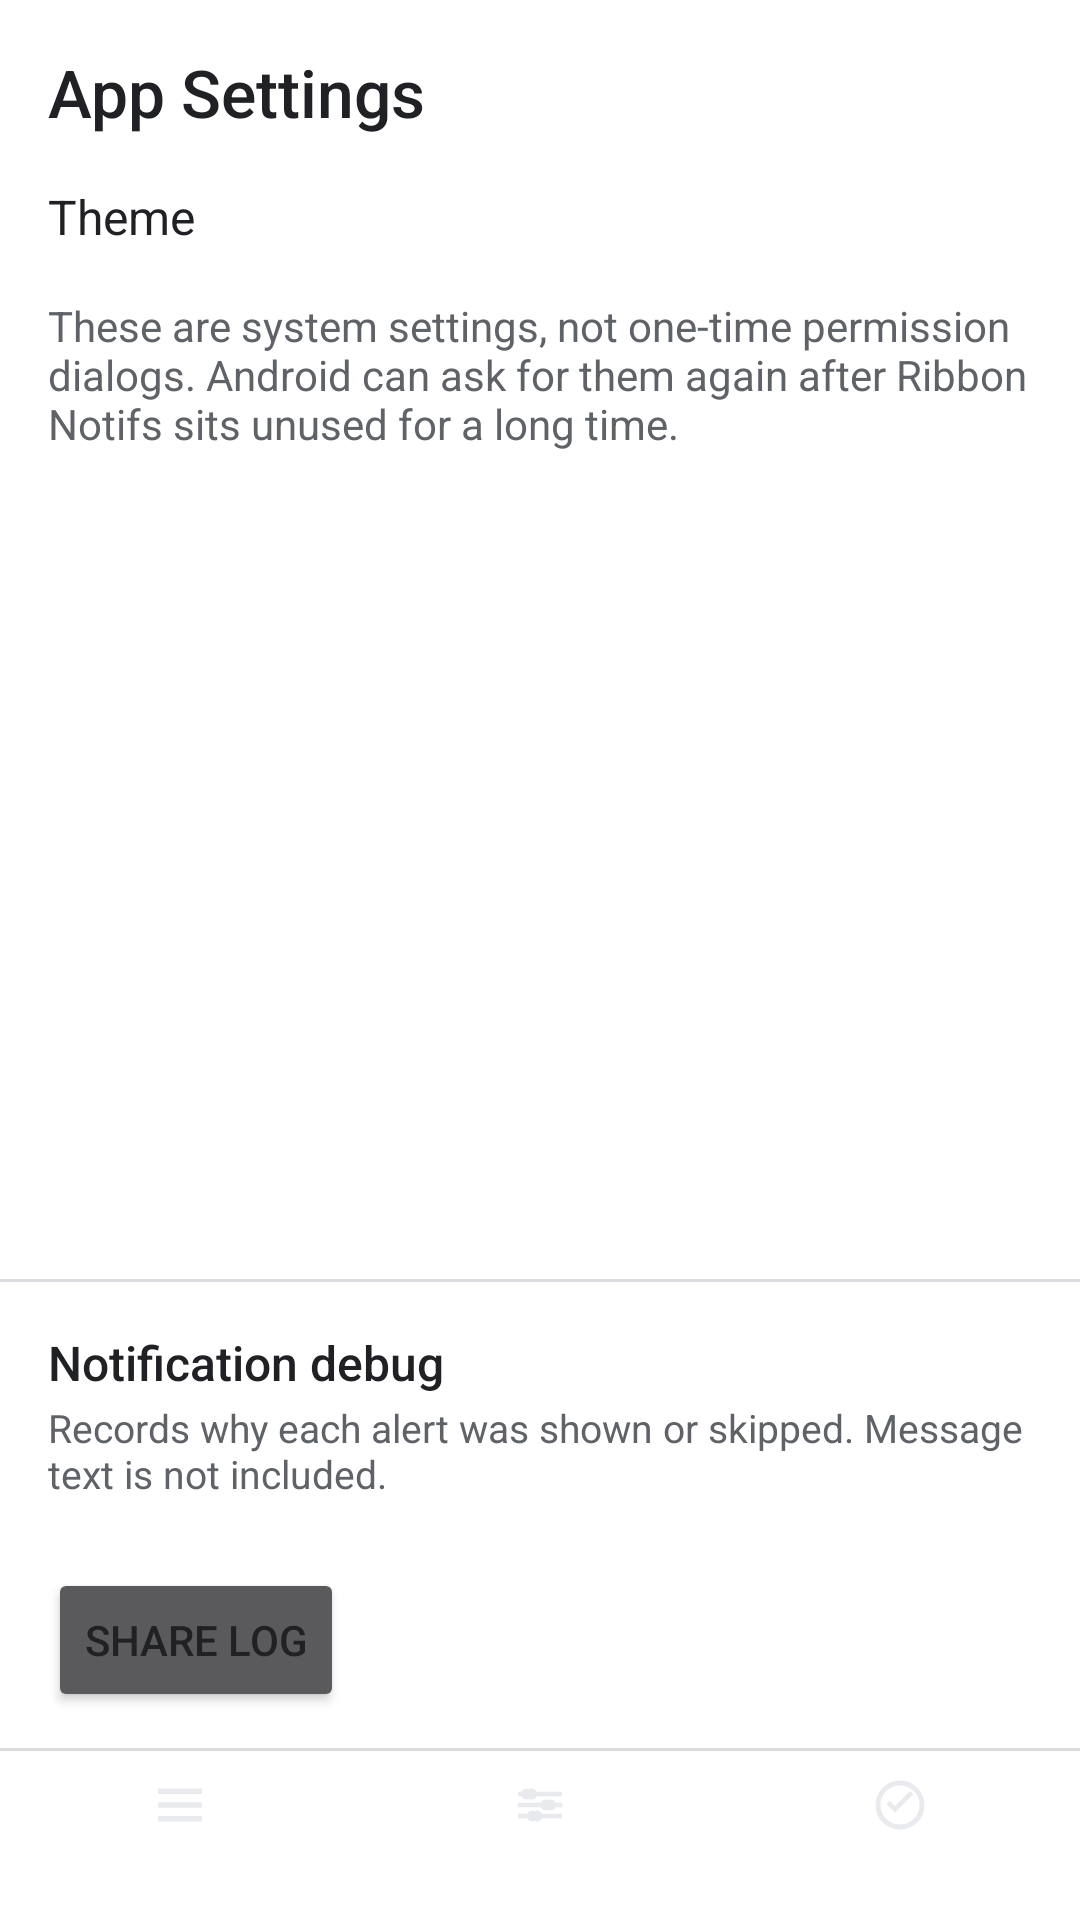

Produce the Android XML layout that renders to this screen, including the resource entries it uses.
<!-- AndroidManifest.xml: application theme Theme.Ticker -->
<!-- res/layout/activity_permissions.xml -->
<?xml version="1.0" encoding="utf-8"?>
<LinearLayout xmlns:android="http://schemas.android.com/apk/res/android"
    android:id="@+id/permissions_root"
    android:layout_width="match_parent"
    android:layout_height="match_parent"
    android:background="@color/paper"
    android:orientation="vertical">

    <ScrollView
        android:id="@+id/setup_scroll"
        android:layout_width="match_parent"
        android:layout_height="0dp"
        android:layout_weight="1"
        android:fillViewport="true">

        <LinearLayout
            android:layout_width="match_parent"
            android:layout_height="wrap_content"
            android:orientation="vertical">

            <TextView
                android:layout_width="match_parent"
                android:layout_height="wrap_content"
                android:fontFamily="sans-serif-medium"
                android:paddingStart="16dp"
                android:paddingTop="16dp"
                android:paddingEnd="16dp"
                android:paddingBottom="4dp"
                android:text="@string/permissions_title"
                android:textColor="@color/ink"
                android:textSize="22sp" />

            <TextView
                android:layout_width="match_parent"
                android:layout_height="wrap_content"
                android:paddingStart="16dp"
                android:paddingTop="12dp"
                android:paddingEnd="16dp"
                android:paddingBottom="4dp"
                android:text="@string/theme_label"
                android:textColor="@color/ink"
                android:textSize="16sp" />

            <LinearLayout
                android:id="@+id/theme_rows"
                android:layout_width="match_parent"
                android:layout_height="wrap_content"
                android:orientation="vertical" />

            <LinearLayout
                android:id="@+id/permission_rows"
                android:layout_width="match_parent"
                android:layout_height="wrap_content"
                android:orientation="vertical" />

            <TextView
                android:layout_width="match_parent"
                android:layout_height="wrap_content"
                android:paddingStart="16dp"
                android:paddingTop="12dp"
                android:paddingEnd="16dp"
                android:paddingBottom="16dp"
                android:text="@string/settings_note"
                android:textColor="@color/muted"
                android:textSize="14sp" />

            <View
                android:layout_width="match_parent"
                android:layout_height="0dp"
                android:layout_weight="1" />

            <View
                android:layout_width="match_parent"
                android:layout_height="1dp"
                android:background="@color/divider" />

            <TextView
                android:layout_width="match_parent"
                android:layout_height="wrap_content"
                android:fontFamily="sans-serif-medium"
                android:paddingStart="16dp"
                android:paddingTop="16dp"
                android:paddingEnd="16dp"
                android:text="@string/debug_title"
                android:textColor="@color/ink"
                android:textSize="16sp" />

            <TextView
                android:layout_width="match_parent"
                android:layout_height="wrap_content"
                android:paddingStart="16dp"
                android:paddingTop="2dp"
                android:paddingEnd="16dp"
                android:text="@string/debug_summary"
                android:textColor="@color/muted"
                android:textSize="13sp" />

            <TextView
                android:id="@+id/debug_log"
                android:layout_width="match_parent"
                android:layout_height="wrap_content"
                android:fontFamily="monospace"
                android:paddingStart="16dp"
                android:paddingTop="6dp"
                android:paddingEnd="16dp"
                android:textColor="@color/muted"
                android:textIsSelectable="true"
                android:textSize="11sp" />

            <Button
                android:id="@+id/share_debug"
                android:layout_width="wrap_content"
                android:layout_height="wrap_content"
                android:layout_marginStart="16dp"
                android:layout_marginTop="2dp"
                android:layout_marginBottom="12dp"
                android:text="@string/debug_share" />
        </LinearLayout>
    </ScrollView>

    <include layout="@layout/bar_tabs" />
</LinearLayout>
<!-- res/layout/bar_tabs.xml (included above) -->
<?xml version="1.0" encoding="utf-8"?>
<LinearLayout xmlns:android="http://schemas.android.com/apk/res/android"
    android:id="@+id/tab_bar"
    android:layout_width="match_parent"
    android:layout_height="wrap_content"
    android:background="@color/paper"
    android:orientation="vertical">

    <View
        android:layout_width="match_parent"
        android:layout_height="1dp"
        android:background="@color/divider" />

    <LinearLayout
        android:layout_width="match_parent"
        android:layout_height="wrap_content"
        android:orientation="horizontal"
        android:paddingTop="4dp"
        android:paddingBottom="6dp">

        <LinearLayout
            android:id="@+id/tab_apps"
            android:layout_width="0dp"
            android:layout_height="wrap_content"
            android:layout_weight="1"
            android:background="?android:attr/selectableItemBackground"
            android:clickable="true"
            android:contentDescription="@string/tab_apps"
            android:focusable="true"
            android:gravity="center_horizontal"
            android:orientation="vertical">

            <FrameLayout
                android:id="@+id/tab_apps_pill"
                android:layout_width="64dp"
                android:layout_height="28dp">

                <ImageView
                    android:id="@+id/tab_apps_icon"
                    android:layout_width="22dp"
                    android:layout_height="22dp"
                    android:layout_gravity="center"
                    android:contentDescription="@null"
                    android:importantForAccessibility="no"
                    android:src="@drawable/ic_tab_apps" />
            </FrameLayout>

            <TextView
                android:id="@+id/tab_apps_label"
                android:layout_width="wrap_content"
                android:layout_height="wrap_content"
                android:layout_marginTop="2dp"
                android:text="@string/tab_apps"
                android:textSize="12sp" />
        </LinearLayout>

        <LinearLayout
            android:id="@+id/tab_appearance"
            android:layout_width="0dp"
            android:layout_height="wrap_content"
            android:layout_weight="1"
            android:background="?android:attr/selectableItemBackground"
            android:clickable="true"
            android:contentDescription="@string/tab_appearance"
            android:focusable="true"
            android:gravity="center_horizontal"
            android:orientation="vertical">

            <FrameLayout
                android:id="@+id/tab_appearance_pill"
                android:layout_width="64dp"
                android:layout_height="28dp">

                <ImageView
                    android:id="@+id/tab_appearance_icon"
                    android:layout_width="22dp"
                    android:layout_height="22dp"
                    android:layout_gravity="center"
                    android:contentDescription="@null"
                    android:importantForAccessibility="no"
                    android:src="@drawable/ic_tab_appearance" />
            </FrameLayout>

            <TextView
                android:id="@+id/tab_appearance_label"
                android:layout_width="wrap_content"
                android:layout_height="wrap_content"
                android:layout_marginTop="2dp"
                android:text="@string/tab_appearance"
                android:textSize="12sp" />
        </LinearLayout>

        <LinearLayout
            android:id="@+id/tab_permissions"
            android:layout_width="0dp"
            android:layout_height="wrap_content"
            android:layout_weight="1"
            android:background="?android:attr/selectableItemBackground"
            android:clickable="true"
            android:contentDescription="@string/tab_permissions"
            android:focusable="true"
            android:gravity="center_horizontal"
            android:orientation="vertical">

            <FrameLayout
                android:id="@+id/tab_permissions_pill"
                android:layout_width="64dp"
                android:layout_height="28dp">

                <ImageView
                    android:id="@+id/tab_permissions_icon"
                    android:layout_width="22dp"
                    android:layout_height="22dp"
                    android:layout_gravity="center"
                    android:contentDescription="@null"
                    android:importantForAccessibility="no"
                    android:src="@drawable/ic_tab_permissions" />
            </FrameLayout>

            <TextView
                android:id="@+id/tab_permissions_label"
                android:layout_width="wrap_content"
                android:layout_height="wrap_content"
                android:layout_marginTop="2dp"
                android:text="@string/tab_permissions"
                android:textSize="12sp" />
        </LinearLayout>
    </LinearLayout>
</LinearLayout>
<!-- resources referenced by this layout -->
<resources>
  <color name="divider">#3C4043</color>
  <color name="ink">#E8EAED</color>
  <color name="muted">#9AA0A6</color>
  <color name="paper">#1F1F1F</color>
  <!-- drawable ic_tab_appearance (drawable) -->
  <?xml version="1.0" encoding="utf-8"?>
  <vector xmlns:android="http://schemas.android.com/apk/res/android"
      android:width="24dp"
      android:height="24dp"
      android:viewportWidth="24"
      android:viewportHeight="24">
      <path
          android:fillColor="#E8EAED"
          android:pathData="M4,7.2h16v1.6H4z M4,11.2h16v1.6H4z M4,15.2h16v1.6H4z" />
      <path
          android:fillColor="#E8EAED"
          android:pathData="M8,6.2a2,2 0,1 1,0 3.6a2,2 0,1 1,0 -3.6z M15,10.2a2,2 0,1 1,0 3.6a2,2 0,1 1,0 -3.6z M10,14.2a2,2 0,1 1,0 3.6a2,2 0,1 1,0 -3.6z" />
  </vector>
  <!-- drawable ic_tab_apps (drawable) -->
  <?xml version="1.0" encoding="utf-8"?>
  <vector xmlns:android="http://schemas.android.com/apk/res/android"
      android:width="24dp"
      android:height="24dp"
      android:viewportWidth="24"
      android:viewportHeight="24">
      <path
          android:fillColor="#E8EAED"
          android:pathData="M4,6h16v2H4z M4,11h16v2H4z M4,16h16v2H4z" />
  </vector>
  <!-- drawable ic_tab_permissions (drawable) -->
  <?xml version="1.0" encoding="utf-8"?>
  <vector xmlns:android="http://schemas.android.com/apk/res/android"
      android:width="24dp"
      android:height="24dp"
      android:viewportWidth="24"
      android:viewportHeight="24">
      <path
          android:fillColor="#00000000"
          android:pathData="M12,4a8,8 0,1 1,0 16a8,8 0,1 1,0 -16z"
          android:strokeColor="#E8EAED"
          android:strokeWidth="1.8" />
      <path
          android:fillColor="#E8EAED"
          android:pathData="M10.2,12.4 L8.3,10.5 L7.1,11.7 L10.2,14.8 L16.9,8.1 L15.7,6.9 Z" />
  </vector>
  <string name="debug_share">Share log</string>
  <string name="debug_summary">Records why each alert was shown or skipped. Message text is not included.</string>
  <string name="debug_title">Notification debug</string>
  <string name="permissions_title">App Settings</string>
  <string name="settings_note">These are system settings, not one-time permission dialogs. Android can ask for them again after Ribbon Notifs sits unused for a long time.</string>
  <string name="tab_appearance">Customise</string>
  <string name="tab_apps">Apps</string>
  <string name="tab_permissions">App Settings</string>
  <string name="theme_label">Theme</string>
  <style name="Theme.Ticker" parent="android:Theme.Material.NoActionBar">
          <item name="android:colorPrimary">@color/accent</item>
          <item name="android:colorAccent">@color/accent</item>
          <item name="android:colorControlActivated">@color/accent</item>
          <item name="android:statusBarColor">@color/paper</item>
          <item name="android:navigationBarColor">@color/paper</item>
          <item name="android:windowLightStatusBar">false</item>
          <item name="android:windowLightNavigationBar">false</item>
          <item name="android:windowBackground">@color/paper</item>
          <item name="android:textColorPrimary">@color/ink</item>
          <item name="android:textColorSecondary">@color/muted</item>
          <item name="android:textColorHint">@color/muted</item>
          <item name="android:forceDarkAllowed">false</item>
      </style>
  <color name="accent">#8AB4F8</color>
</resources>
